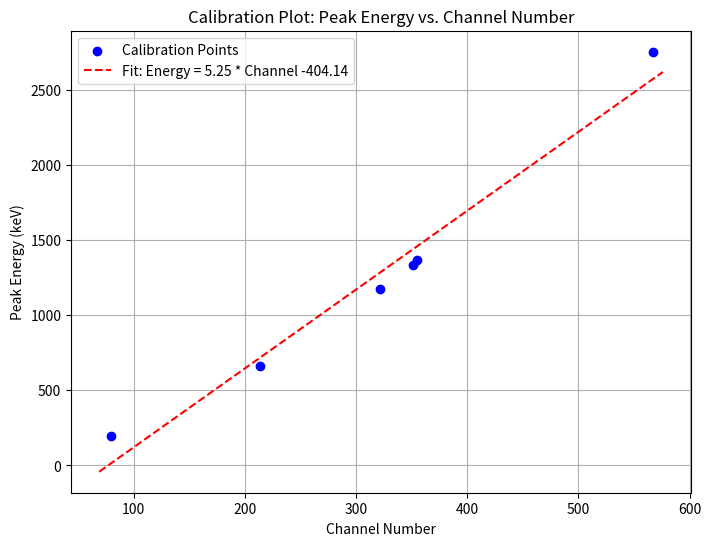

Recreate this plot in Python.
import matplotlib.pyplot as plt
from scipy.stats import linregress

# Data from the user's document
channel_numbers = [213.30, 79.25, 321.41, 351.52, 354.65, 567.34]
peak_energies = [662, 193, 1173, 1332, 1368, 2754]

# Perform linear regression
slope, intercept, r_value, p_value, std_err = linregress(channel_numbers, peak_energies)

# Generate points for the regression line
channel_range = range(int(min(channel_numbers)) - 10, int(max(channel_numbers)) + 10)
calibration_line = [slope * x + intercept for x in channel_range]

# Plotting the calibration plot
plt.figure(figsize=(8, 6))
plt.scatter(channel_numbers, peak_energies, color='blue', label='Calibration Points')
plt.plot(channel_range, calibration_line, color='red', linestyle='--', label=f'Fit: Energy = {slope:.2f} * Channel {intercept:.2f}')
plt.xlabel('Channel Number')
plt.ylabel('Peak Energy (keV)')
plt.title('Calibration Plot: Peak Energy vs. Channel Number')
plt.legend()
plt.grid(True)
plt.savefig('calibration_plot.png')
plt.show()

# Display the calibration equation
print(slope, intercept, r_value**2)
